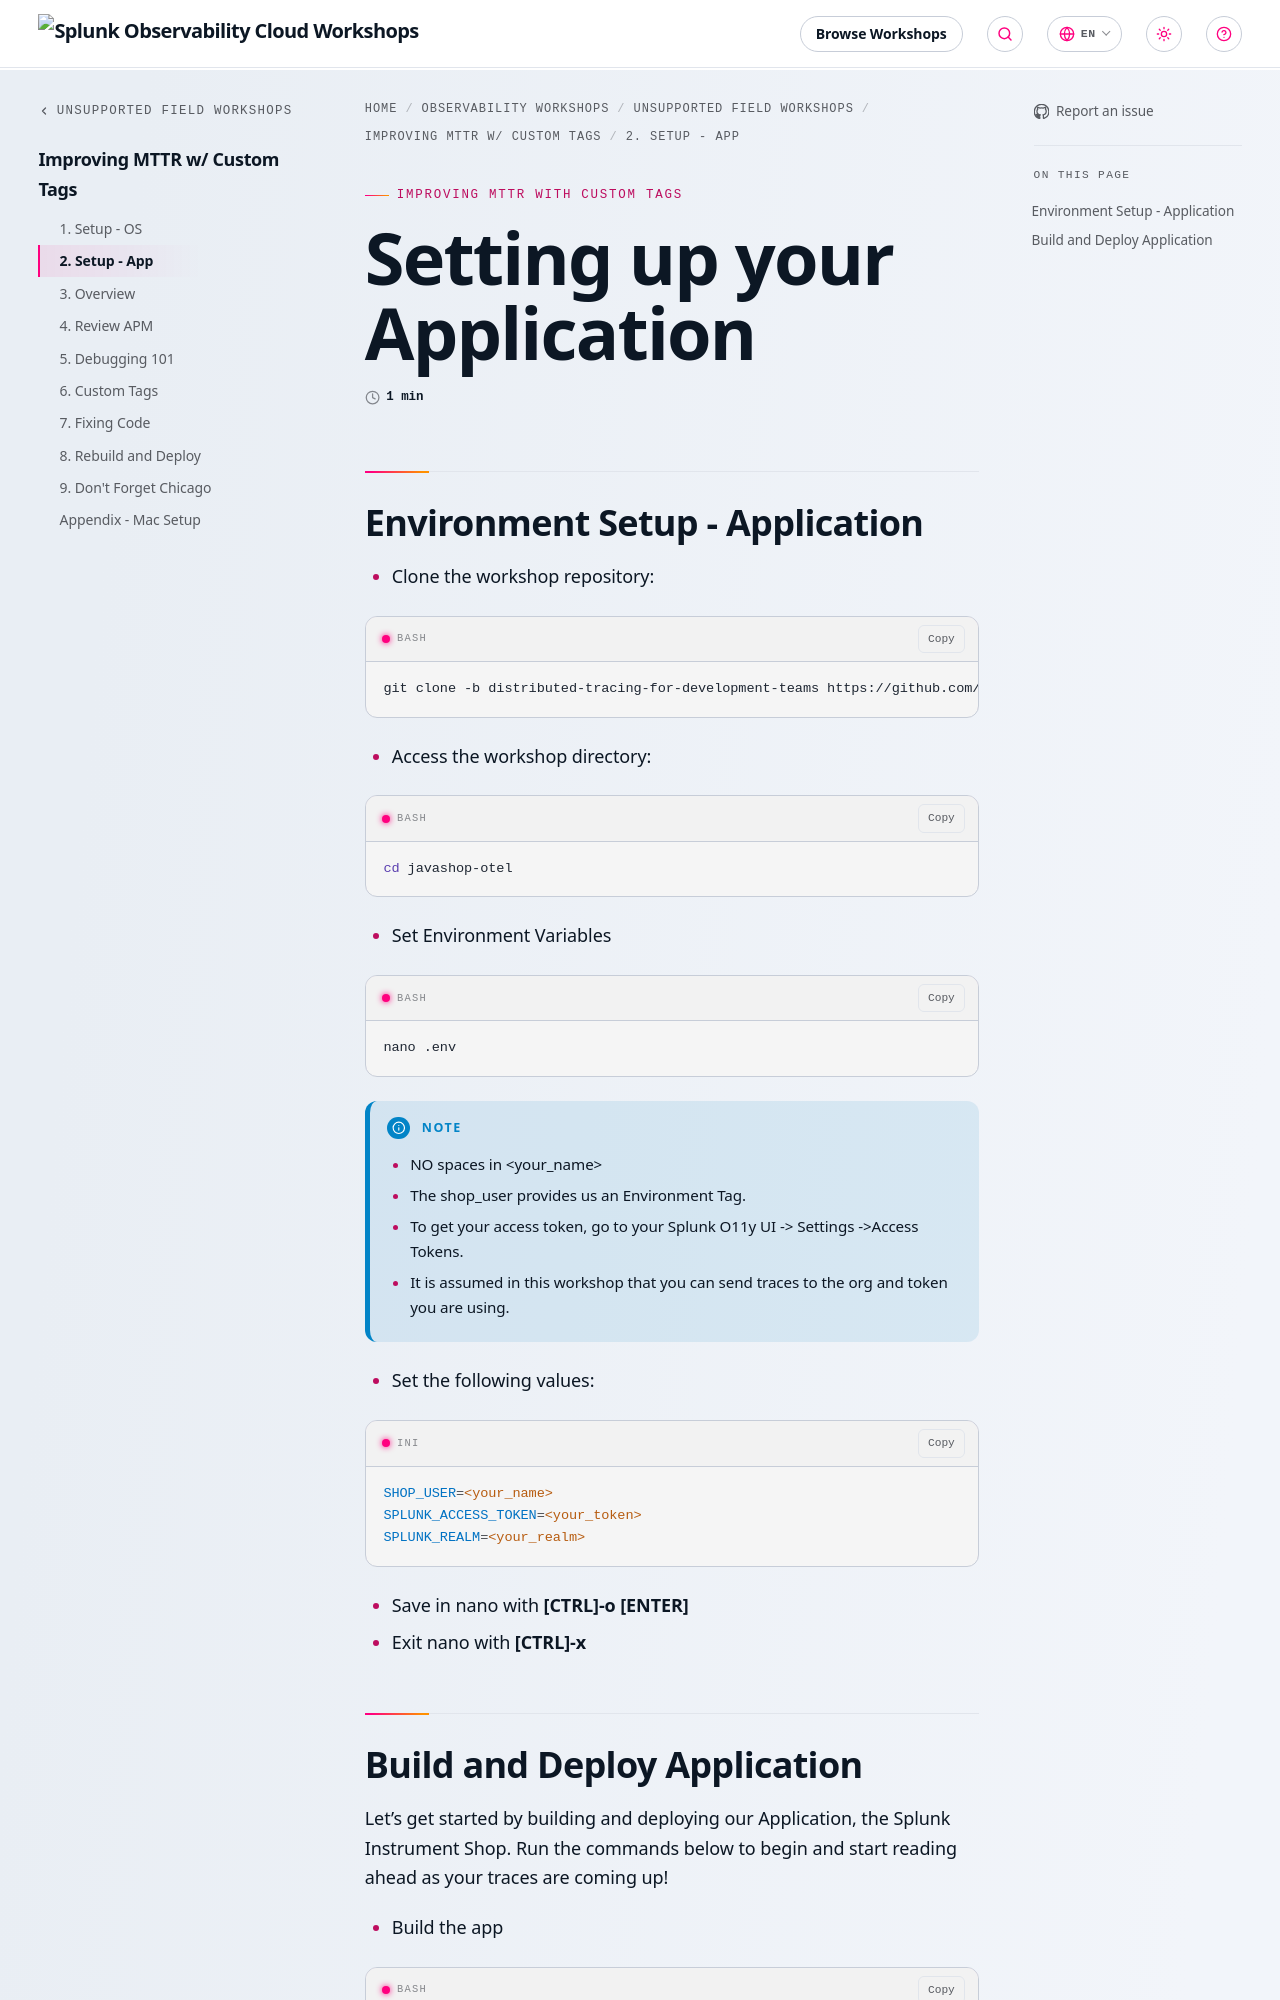

repository: splunk/observability-workshop · page: en/unsupported-field-workshops/7-mttr-custom-tags/2-setup-app/index.html · generator: mkdocs

---
title: Setting up your Application
linkTitle: 2. Setup - App
weight: 2
---

## Environment Setup - Application

* Clone the workshop repository:

``` bash
git clone -b distributed-tracing-for-development-teams https://github.com/shabuhabs/javashop-otel.git
```

* Access the workshop directory:

``` bash
cd javashop-otel
```

* Set Environment Variables

``` bash
nano .env
```

{{% notice title="Note" style="info" %}}

* NO spaces in <your_name>
* The shop_user provides us an Environment Tag.
* To get your access token, go to your Splunk O11y UI -> Settings ->Access Tokens.
* It is assumed in this workshop that you can send traces to the org and token you are using.

{{% /notice %}}

* Set the following values:

``` ini
SHOP_USER=<your_name>
SPLUNK_ACCESS_TOKEN=<your_token>
SPLUNK_REALM=<your_realm>
```
